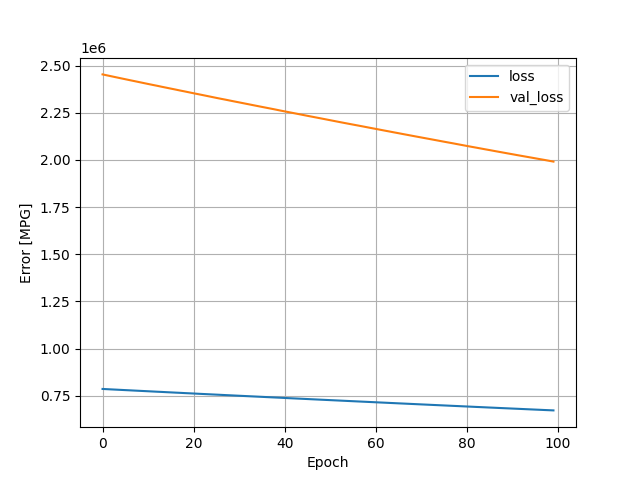

The table this chart was drawn from, first rows:
, loss, val_loss, epoch
0, 786059, 2453803, 0
1, 784849, 2448608, 1
2, 783575, 2443503, 2
3, 782376, 2438374, 3
4, 781140, 2433280, 4
5, 779908, 2428238, 5
6, 778727, 2423147, 6
7, 777464, 2418197, 7
8, 776269, 2413177, 8
9, 775060, 2408121, 9
10, 773863, 2403094, 10
11, 772646, 2398172, 11
12, 771385, 2393381, 12
13, 770292, 2388246, 13
14, 769017, 2383361, 14
15, 767827, 2378416, 15
16, 766595, 2373573, 16
17, 765487, 2368471, 17
18, 764194, 2363722, 18
19, 763056, 2358730, 19
20, 761868, 2353750, 20
21, 760620, 2348971, 21
22, 759442, 2344117, 22
23, 758275, 2339180, 23
24, 757096, 2334231, 24
25, 755932, 2329259, 25
26, 754726, 2324438, 26
27, 753507, 2319814, 27
28, 752396, 2314894, 28
29, 751193, 2310084, 29
30, 750000, 2305378, 30
31, 748847, 2300575, 31
32, 747667, 2295792, 32
33, 746519, 2290986, 33
34, 745352, 2286232, 34
35, 744182, 2281476, 35
36, 742981, 2276817, 36
37, 741813, 2272101, 37
38, 740660, 2267355, 38
39, 739554, 2262345, 39
40, 738304, 2257704, 40
41, 737147, 2253077, 41
42, 736007, 2248366, 42
43, 734850, 2243677, 43
44, 733724, 2238904, 44
45, 732559, 2234126, 45
46, 731372, 2229520, 46
47, 730225, 2224889, 47
48, 729064, 2220242, 48
49, 727933, 2215561, 49
50, 726801, 2210820, 50
51, 725648, 2206130, 51
52, 724510, 2201400, 52
53, 723358, 2196800, 53
54, 722210, 2192223, 54
55, 721077, 2187686, 55
56, 719935, 2183179, 56
57, 718805, 2178635, 57
58, 717701, 2173982, 58
59, 716557, 2169354, 59
... 40 more rows
